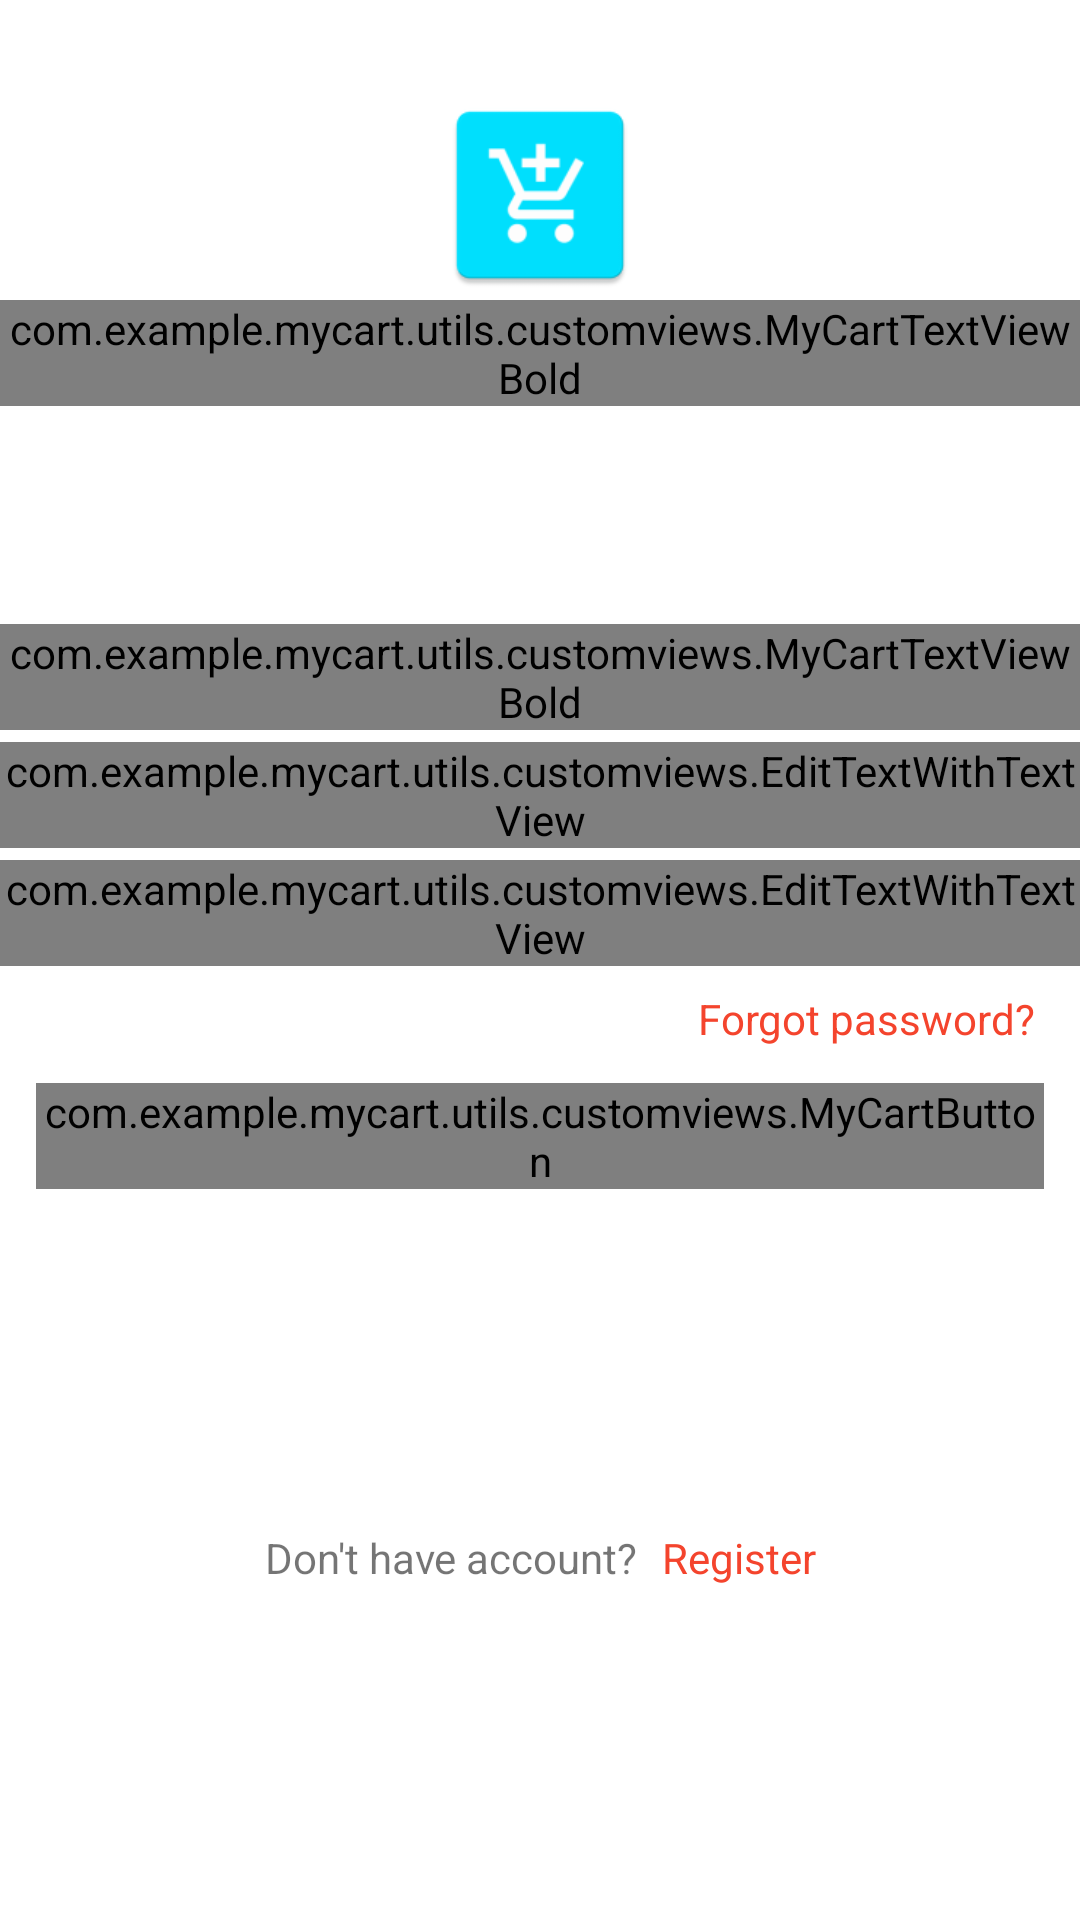

The Android layout XML behind this screen, and the referenced resources:
<!-- AndroidManifest.xml: application theme Theme.MyCart -->
<!-- res/layout/layout_login.xml -->
<?xml version="1.0" encoding="utf-8"?>
<androidx.constraintlayout.widget.ConstraintLayout
    xmlns:android="http://schemas.android.com/apk/res/android"
    android:layout_width="match_parent"
    android:layout_height="wrap_content"
    xmlns:app="http://schemas.android.com/apk/res-auto">

    <androidx.constraintlayout.widget.ConstraintLayout
        android:id="@+id/cl_header"
        android:layout_width="match_parent"
        android:layout_height="@dimen/auth_header_layout_height"
        android:background="@drawable/bg_gradient"
        app:layout_constraintEnd_toEndOf="parent"
        app:layout_constraintStart_toStartOf="parent"
        app:layout_constraintTop_toTopOf="parent">

        <ImageView
            android:id="@+id/iv_app_logo"
            android:layout_width="@dimen/auth_header_app_image_height"
            android:layout_height="@dimen/auth_header_app_image_height"
            android:src="@mipmap/ic_launcher"
            app:layout_constraintBottom_toTopOf="@id/header_guideline"
            app:layout_constraintEnd_toEndOf="parent"
            app:layout_constraintStart_toStartOf="parent" />

        <com.example.mycart.utils.customviews.MyCartTextViewBold
            android:id="@+id/tv_app_name"
            android:layout_width="wrap_content"
            android:layout_height="wrap_content"
            android:text="@string/app_name"
            android:textColor="@color/white"
            android:textSize="@dimen/auth_header_app_name_size"
            app:layout_constraintEnd_toEndOf="parent"
            app:layout_constraintStart_toStartOf="parent"
            app:layout_constraintTop_toBottomOf="@id/header_guideline" />

        <androidx.constraintlayout.widget.Guideline
            android:id="@+id/header_guideline"
            android:layout_width="match_parent"
            android:layout_height="wrap_content"
            android:orientation="horizontal"
            app:layout_constraintGuide_percent="0.50" />

    </androidx.constraintlayout.widget.ConstraintLayout>

    <com.example.mycart.utils.customviews.MyCartTextViewBold
        android:id="@+id/tv_login"
        android:layout_width="wrap_content"
        android:layout_height="wrap_content"
        android:layout_marginTop="@dimen/_8dp"
        android:text="@string/login"
        android:textSize="@dimen/_18sp"
        app:layout_constraintEnd_toEndOf="parent"
        app:layout_constraintStart_toStartOf="parent"
        app:layout_constraintTop_toBottomOf="@id/cl_header" />

    <com.example.mycart.utils.customviews.EditTextWithTextView
        android:id="@+id/et_tv_email"
        android:layout_width="match_parent"
        android:layout_height="wrap_content"
        android:layout_marginTop="@dimen/_4dp"
        app:editTextHint="@string/hint_email_id"
        app:headerText="@string/hint_email_id"
        app:layout_constraintEnd_toEndOf="parent"
        app:layout_constraintStart_toStartOf="parent"
        app:layout_constraintTop_toBottomOf="@id/tv_login" />

    <com.example.mycart.utils.customviews.EditTextWithTextView
        android:id="@+id/et_tv_password"
        android:layout_width="match_parent"
        android:layout_height="wrap_content"
        android:layout_marginTop="@dimen/_4dp"
        app:editTextHint="@string/hint_password"
        app:headerText="@string/hint_password"
        app:layout_constraintEnd_toEndOf="parent"
        app:layout_constraintStart_toStartOf="parent"
        app:layout_constraintTop_toBottomOf="@id/et_tv_email" />


    <TextView
        android:id="@+id/tv_forgot_password"
        android:layout_width="wrap_content"
        android:layout_height="wrap_content"
        android:layout_marginStart="@dimen/_4dp"
        android:layout_marginTop="@dimen/_8dp"
        android:layout_marginEnd="@dimen/_15dp"
        android:text="@string/forgot_password"
        android:textColor="@color/colorThemeOrange"
        app:layout_constraintEnd_toEndOf="@id/et_tv_password"
        app:layout_constraintTop_toBottomOf="@id/et_tv_password" />

    <com.example.mycart.utils.customviews.MyCartButton
        android:id="@+id/btn_login"
        android:layout_width="match_parent"
        android:layout_height="wrap_content"
        android:layout_marginStart="@dimen/_12dp"
        android:layout_marginTop="@dimen/_12dp"
        android:layout_marginEnd="@dimen/_12dp"
        android:text="@string/login"
        android:textAllCaps="false"
        android:textColor="@color/white"
        app:layout_constraintEnd_toEndOf="parent"
        app:layout_constraintStart_toStartOf="parent"
        app:layout_constraintTop_toBottomOf="@id/tv_forgot_password" />


    <androidx.constraintlayout.widget.ConstraintLayout
        android:id="@+id/cl_register"
        android:layout_width="wrap_content"
        android:layout_height="wrap_content"
        android:layout_marginTop="@dimen/_10dp"
        android:layout_marginBottom="@dimen/_8dp"
        app:layout_constraintEnd_toEndOf="parent"
        app:layout_constraintStart_toStartOf="parent"
        app:layout_constraintTop_toBottomOf="@id/btn_login"
        app:layout_constraintBottom_toBottomOf="parent">

        <TextView
            android:id="@+id/tv_dont_have_account"
            android:layout_width="wrap_content"
            android:layout_height="wrap_content"
            android:text="@string/dont_have_account"
            app:layout_constraintBottom_toBottomOf="parent"
            app:layout_constraintStart_toStartOf="parent"
            app:layout_constraintTop_toTopOf="parent" />

        <TextView
            android:id="@+id/tv_register"
            android:layout_width="wrap_content"
            android:layout_height="wrap_content"
            android:layout_marginStart="@dimen/_8dp"
            android:text="@string/register"
            android:textColor="@color/colorThemeOrange"
            app:layout_constraintBottom_toBottomOf="parent"
            app:layout_constraintEnd_toEndOf="parent"
            app:layout_constraintStart_toEndOf="@id/tv_dont_have_account"
            app:layout_constraintTop_toTopOf="parent" />

    </androidx.constraintlayout.widget.ConstraintLayout>




</androidx.constraintlayout.widget.ConstraintLayout>
<!-- resources referenced by this layout -->
<resources>
  <color name="colorThemeOrange">#F4442D</color>
  <color name="white">#FFFFFFFF</color>
  <dimen name="_10dp">10dp</dimen>
  <dimen name="_12dp">12dp</dimen>
  <dimen name="_15dp">15dp</dimen>
  <dimen name="_18sp">18sp</dimen>
  <dimen name="_4dp">4dp</dimen>
  <dimen name="_8dp">8dp</dimen>
  <dimen name="auth_header_app_image_height">70dp</dimen>
  <dimen name="auth_header_app_name_size">24sp</dimen>
  <dimen name="auth_header_layout_height">200dp</dimen>
  <!-- mipmap ic_launcher: png bitmap (mipmap-hdpi, 1645 bytes) -->
  <string name="app_name">MyCart</string>
  <string name="dont_have_account">Don\'t have account?</string>
  <string name="forgot_password">Forgot password?</string>
  <string name="hint_email_id">Email Id</string>
  <string name="hint_password">Password</string>
  <string name="login">Login</string>
  <string name="register">Register</string>
  <style name="Theme.MyCart" parent="Theme.MaterialComponents.Light.NoActionBar">
          
          <item name="colorPrimary">@color/colorPrimary</item>
          <item name="colorPrimaryVariant">@color/colorThemePink</item>
          <item name="colorOnPrimary">@color/white</item>
          
          <item name="colorSecondary">@color/colorThemeOrange</item>
          <item name="colorSecondaryVariant">@color/colorPrimary</item>
          <item name="colorOnSecondary">@color/black</item>
          
          <item name="android:statusBarColor">?attr/colorPrimaryVariant</item>
          
      </style>
  <color name="colorPrimary">#ED2173</color>
  <color name="colorThemePink">#ED2173</color>
  <color name="black">#FF000000</color>
</resources>
